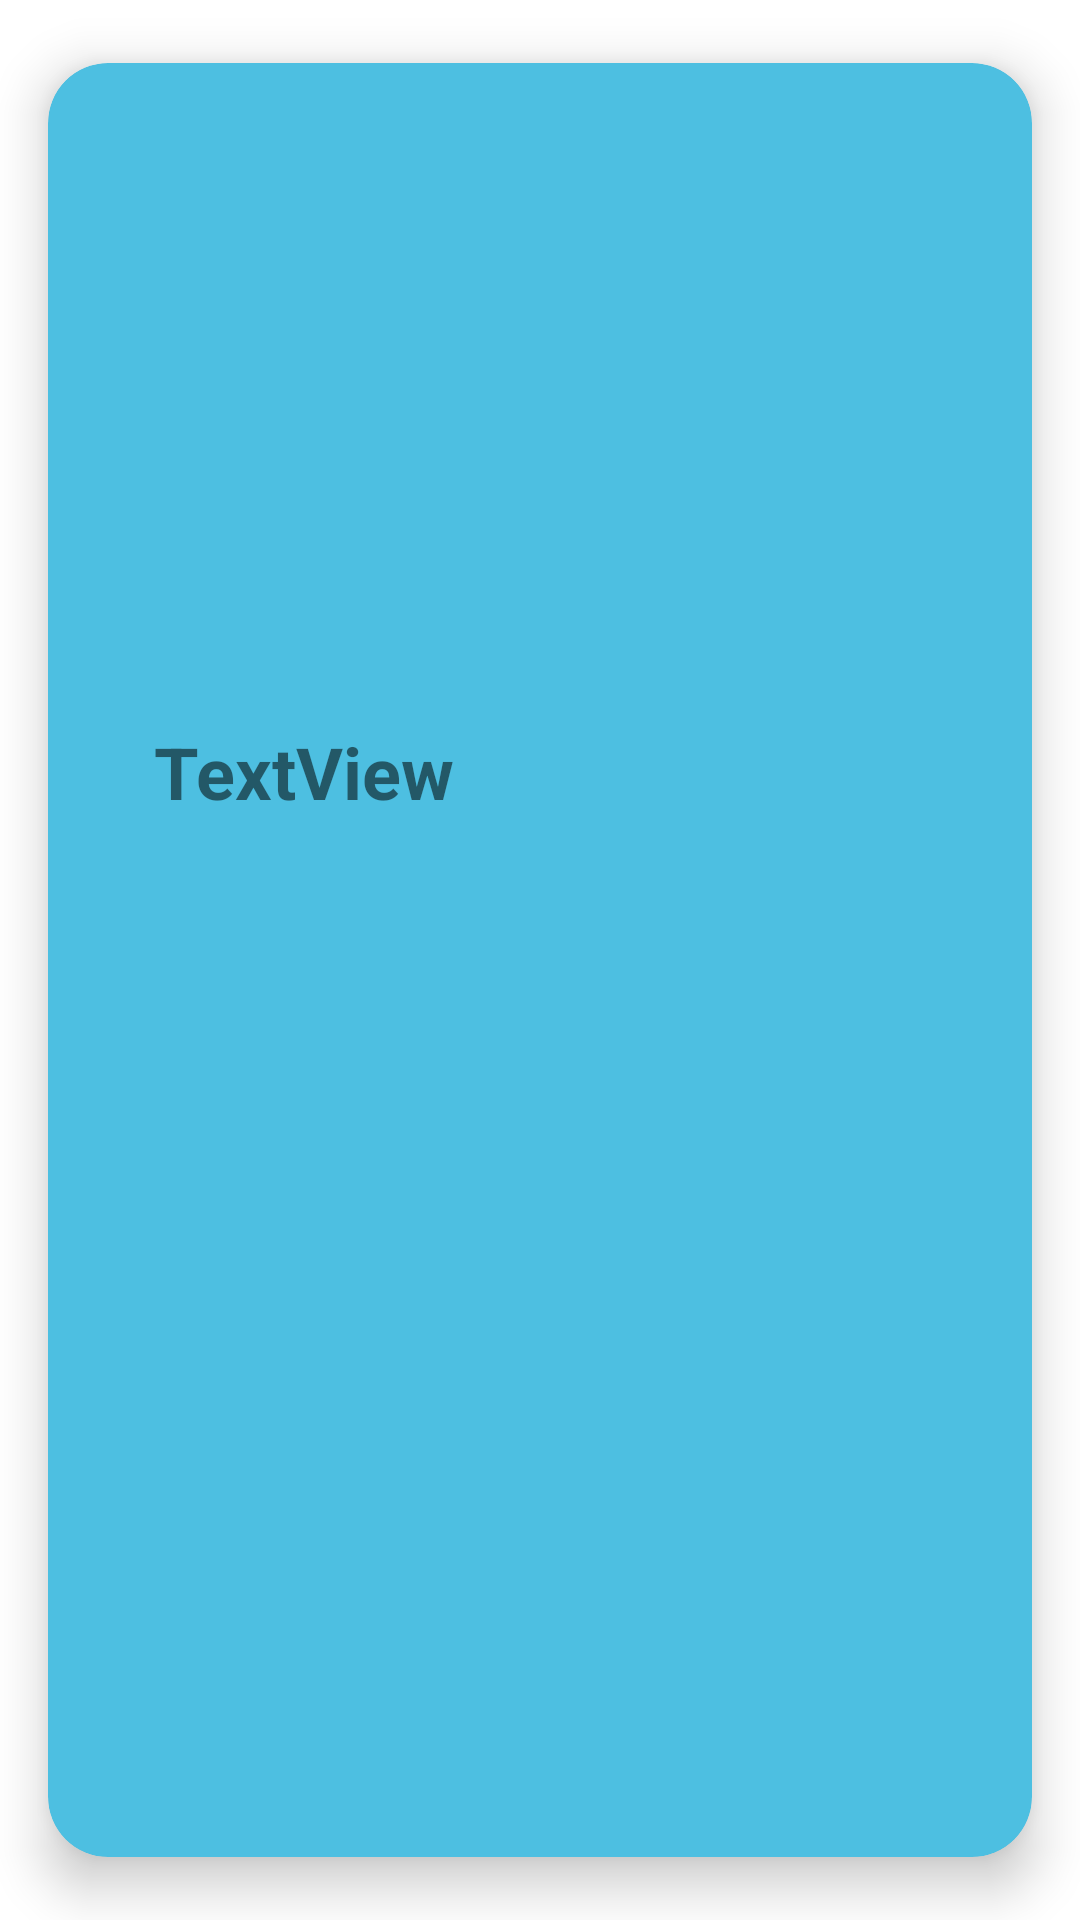

Reconstruct the res/layout file that produces this screen, plus the resources it refers to.
<!-- AndroidManifest.xml: application theme Theme.EjercicioRepasoExamenRetrofitDisney -->
<!-- res/layout/personaje_view_holder.xml -->
<?xml version="1.0" encoding="utf-8"?>
<androidx.cardview.widget.CardView xmlns:android="http://schemas.android.com/apk/res/android"
    xmlns:app="http://schemas.android.com/apk/res-auto"
    android:layout_width="wrap_content"
    android:layout_height="wrap_content"
    app:cardBackgroundColor="#4DBFE1"
    app:cardCornerRadius="20dp"
    app:cardElevation="10dp"
    app:cardUseCompatPadding="true"
    app:contentPadding="10dp">

    <LinearLayout
        android:layout_width="wrap_content"
        android:layout_height="wrap_content"
        android:orientation="vertical">

        <ImageView
            android:id="@+id/imgPersonajeCard"
            android:layout_width="150dp"
            android:layout_height="200dp"
            android:scaleType="fitCenter"
            app:srcCompat="@drawable/ic_launcher_foreground" />

        <TextView
            android:id="@+id/lblNombreCard"
            android:layout_width="match_parent"
            android:layout_height="wrap_content"
            android:layout_marginTop="10dp"
            android:text="TextView"
            android:textAlignment="center"
            android:textSize="24sp"
            android:textStyle="bold" />
    </LinearLayout>
</androidx.cardview.widget.CardView>
<!-- resources referenced by this layout -->
<resources>
  <style name="Theme.EjercicioRepasoExamenRetrofitDisney" parent="Theme.MaterialComponents.DayNight.DarkActionBar">
          
          <item name="colorPrimary">@color/purple_500</item>
          <item name="colorPrimaryVariant">@color/purple_700</item>
          <item name="colorOnPrimary">@color/white</item>
          
          <item name="colorSecondary">@color/teal_200</item>
          <item name="colorSecondaryVariant">@color/teal_700</item>
          <item name="colorOnSecondary">@color/black</item>
          
          <item name="android:statusBarColor">?attr/colorPrimaryVariant</item>
          
      </style>
  <!-- not gathered from this repository: default colours our renderer supplied (Android Studio template values) -->
  <color name="purple_500">#FF6200EE</color>
  <color name="purple_700">#FF3700B3</color>
  <color name="teal_200">#FF03DAC5</color>
  <color name="teal_700">#FF018786</color>
  <color name="black">#FF000000</color>
  <color name="white">#FFFFFFFF</color>
</resources>
